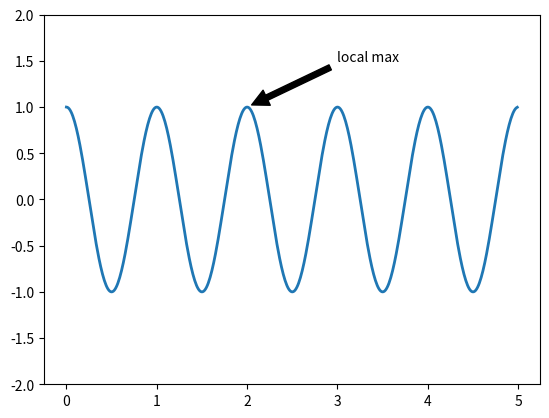

Write the Python code that produced this figure.
"""
Matplotlib 中的 annotate 示例
annotate 用于在图形上给数据添加文本注解，而且支持带箭头的划线工具，方便我们在合适的位置添加描述信息。

@since 2023年12月20日11:05:34
"""

import numpy as np
import matplotlib.pyplot as plt

fig, ax = plt.subplots()

# 绘制一个余弦曲线
t = np.arange(0.0, 5.0, 0.01)
s = np.cos(2 * np.pi * t)
line, = ax.plot(t, s, lw=2)

# 绘制一个黑色，两端缩进的箭头
# 注释文本的内容 'local max'
# xytext：注释文本的坐标点，也是二维元组，默认与xy相同
ax.annotate('local max', xy=(2, 1), xytext=(3, 1.5),
            xycoords='data',
            # arrowprops：箭头的样式，dict（字典）型数据
            arrowprops=dict(facecolor='black', shrink=0.05)
            )
ax.set_ylim(-2, 2)
plt.show()